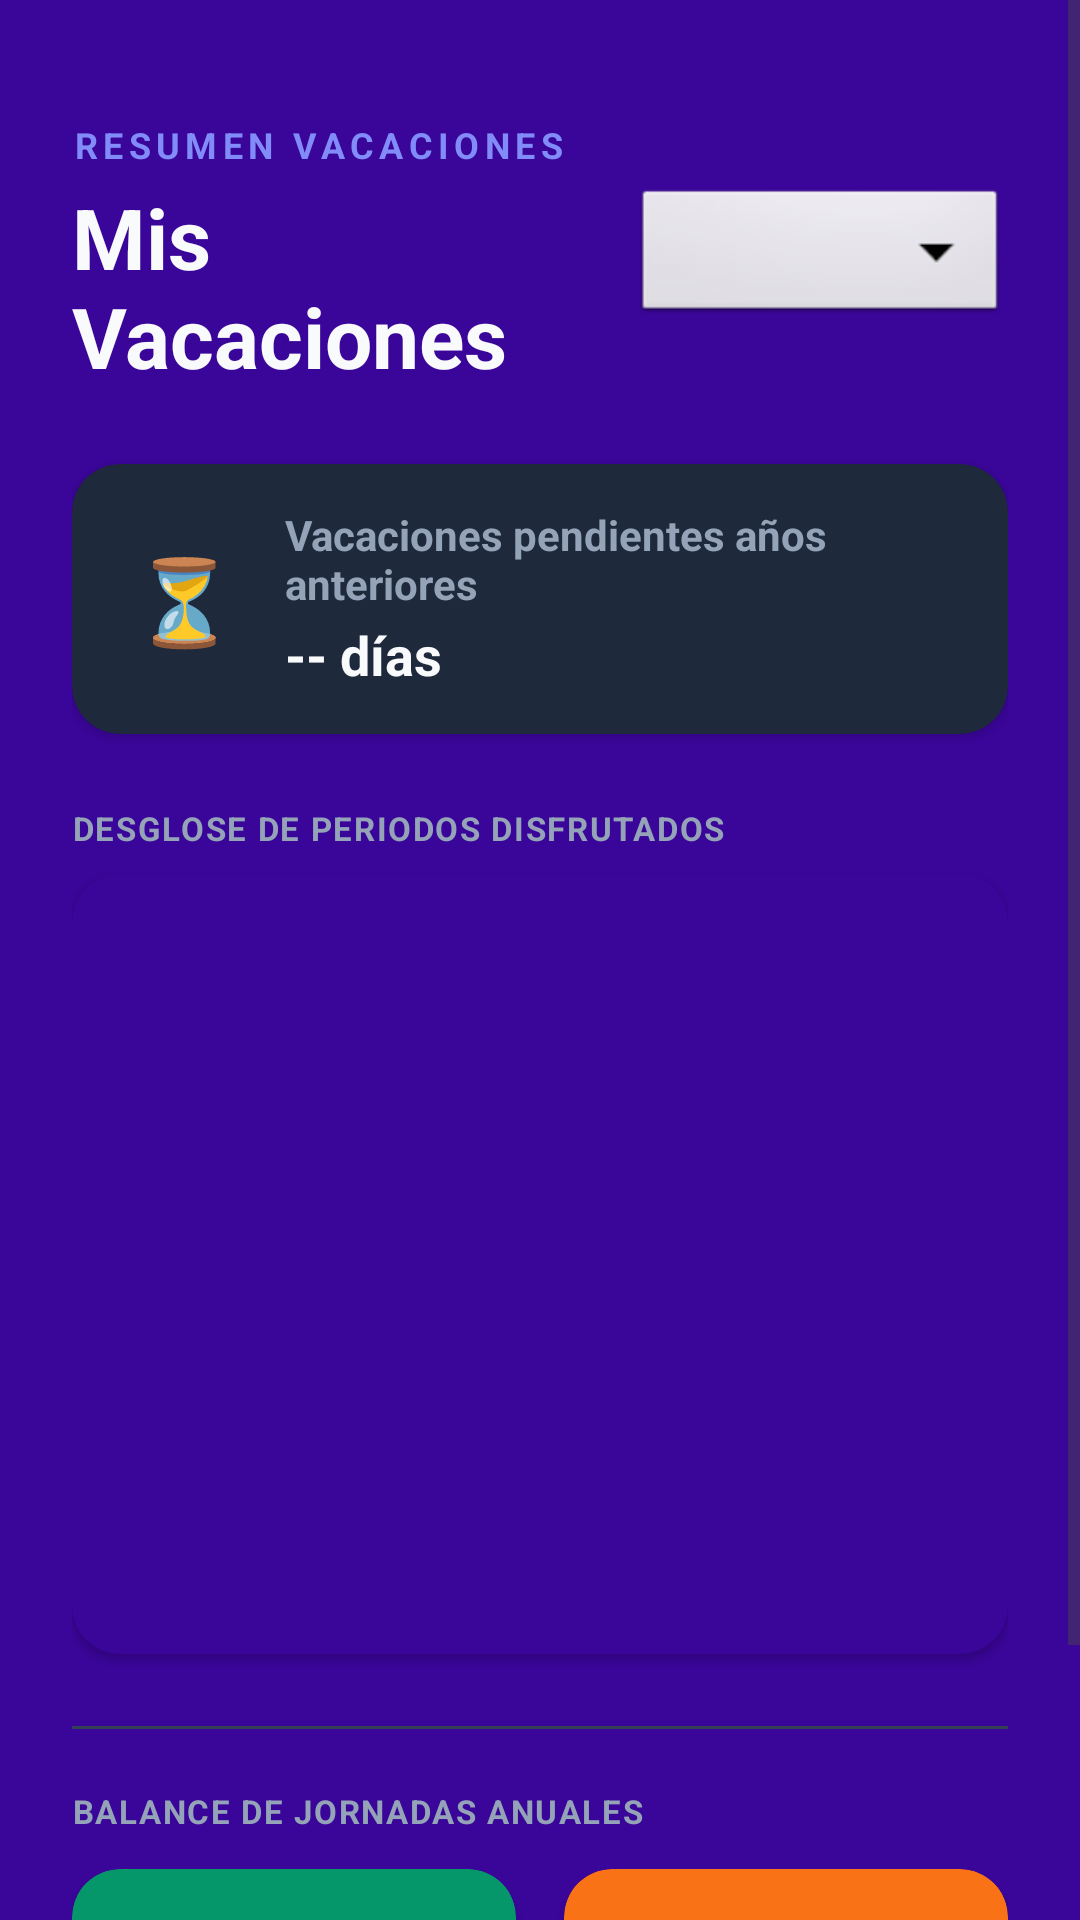

Produce the Android XML layout that renders to this screen, including the resource entries it uses.
<!-- AndroidManifest.xml: application theme Theme.CalendarioLaboral_V30 -->
<!-- res/layout/activity_vac_detalle.xml -->
<?xml version="1.0" encoding="utf-8"?>
<ScrollView
    xmlns:android="http://schemas.android.com/apk/res/android"
    xmlns:app="http://schemas.android.com/apk/res-auto"
    android:id="@+id/scrollVacDetalle"
    android:layout_width="match_parent"
    android:layout_height="match_parent"
    android:importantForAccessibility="no"
    android:background="@color/bg_app">

    <LinearLayout
        android:layout_width="match_parent"
        android:layout_height="wrap_content"
        android:orientation="vertical"
        android:padding="24dp">

        
        <LinearLayout
            android:layout_width="match_parent"
            android:layout_height="wrap_content"
            android:orientation="horizontal"
            android:gravity="center_vertical"
            android:layout_marginTop="16dp"
            android:layout_marginBottom="24dp">

            <LinearLayout
                android:layout_width="0dp"
                android:layout_height="wrap_content"
                android:layout_weight="1"
                android:orientation="vertical">
                <TextView
                    android:layout_width="wrap_content"
                    android:layout_height="wrap_content"
                    android:text="RESUMEN VACACIONES"
                    android:textColor="@color/app_accent"
                    android:textSize="12sp"
                    android:textStyle="bold"
                    android:letterSpacing="0.15" />
                <TextView
                    android:id="@+id/tvTituloResumen"
                    android:layout_width="wrap_content"
                    android:layout_height="wrap_content"
                    android:text="Mis Vacaciones"
                    android:textColor="@color/text_main"
                    android:textSize="28sp"
                    android:textStyle="bold"
                    android:layout_marginTop="4dp" />
            </LinearLayout>

            <Spinner
                android:id="@+id/spAnioDetalle"
                android:layout_width="125dp"
                android:layout_height="48dp"
                android:layout_marginStart="10dp"
                android:background="@android:drawable/btn_dropdown"
                android:spinnerMode="dropdown" />
        </LinearLayout>

        
        <androidx.cardview.widget.CardView
            android:id="@+id/cardPendientesDestacado"
            android:layout_width="match_parent"
            android:layout_height="90dp"
            android:layout_marginBottom="24dp"
            app:cardCornerRadius="16dp"
            app:cardElevation="2dp"
            app:cardBackgroundColor="@color/bg_card_surface">
            <LinearLayout
                android:layout_width="match_parent"
                android:layout_height="match_parent"
                android:gravity="center_vertical"
                android:orientation="horizontal"
                android:paddingHorizontal="20dp">
                <TextView
                    android:layout_width="wrap_content"
                    android:layout_height="wrap_content"
                    android:text="⏳"
                    android:textSize="28sp"
                    android:layout_marginEnd="16dp"/>
                <LinearLayout
                    android:layout_width="0dp"
                    android:layout_height="wrap_content"
                    android:layout_weight="1"
                    android:orientation="vertical">
                    <TextView
                        android:layout_width="wrap_content"
                        android:layout_height="wrap_content"
                        android:text="Vacaciones pendientes años anteriores"
                        android:textColor="@color/text_secondary"
                        android:textSize="14sp"
                        android:textStyle="bold" />
                    <TextView
                        android:id="@+id/tvDiasPendientesCabecera"
                        android:layout_width="wrap_content"
                        android:layout_height="wrap_content"
                        android:text="-- días"
                        android:textColor="@color/text_main"
                        android:textSize="18sp"
                        android:textStyle="bold"
                        android:layout_marginTop="2dp" />
                </LinearLayout>
            </LinearLayout>
        </androidx.cardview.widget.CardView>

        
        <TextView
            android:layout_width="wrap_content"
            android:layout_height="wrap_content"
            android:text="DESGLOSE DE PERIODOS DISFRUTADOS"
            android:textColor="@color/text_secondary"
            android:textSize="11sp"
            android:textStyle="bold"
            android:layout_marginBottom="8dp"
            android:letterSpacing="0.05" />

        <androidx.cardview.widget.CardView
            android:layout_width="match_parent"
            android:layout_height="260dp"
            android:layout_marginBottom="24dp"
            app:cardCornerRadius="16dp"
            app:cardElevation="2dp"
            app:cardBackgroundColor="@color/bg_app">

            <androidx.recyclerview.widget.RecyclerView
                android:id="@+id/rvVacacionesDetalle"
                android:layout_width="match_parent"
                android:layout_height="match_parent"
                android:padding="8dp" />
        </androidx.cardview.widget.CardView>
        
        <View
            android:layout_width="match_parent"
            android:layout_height="1dp"
            android:background="@color/bg_fecha_disabled"
            android:layout_marginBottom="20dp" />

        
        <TextView
            android:layout_width="wrap_content"
            android:layout_height="wrap_content"
            android:text="BALANCE DE JORNADAS ANUALES"
            android:textColor="@color/text_secondary"
            android:textSize="11sp"
            android:textStyle="bold"
            android:layout_marginBottom="12dp"
            android:letterSpacing="0.05" />

        
        <LinearLayout
            android:layout_width="match_parent"
            android:layout_height="wrap_content"
            android:orientation="horizontal"
            android:baselineAligned="false">

            
            <androidx.cardview.widget.CardView
                android:id="@+id/cardVacacionesDisfrutadas"
                android:layout_width="0dp"
                android:layout_height="100dp"
                android:layout_weight="1"
                android:layout_marginEnd="8dp"
                app:cardCornerRadius="16dp"
                app:cardElevation="2dp"
                app:cardBackgroundColor="#059669">
                <LinearLayout
                    android:layout_width="match_parent"
                    android:layout_height="match_parent"
                    android:orientation="vertical"
                    android:padding="14dp">
                    <TextView
                        android:id="@+id/tvLabelDisfrutadas"
                        android:layout_width="match_parent"
                        android:layout_height="wrap_content"
                        android:text="Disfrutadas"
                        android:textColor="@color/text_main"
                        android:textSize="16sp"
                        android:alpha="0.8"
                        android:textStyle="bold" />
                    <TextView
                        android:id="@+id/tvTotalDisfrutadas"
                        android:layout_width="match_parent"
                        android:layout_height="match_parent"
                        android:textAlignment="center"
                        android:text="-- días"
                        android:textColor="@color/text_main"
                        android:textSize="22sp"
                        android:textStyle="bold"
                        android:gravity="start|bottom" />
                </LinearLayout>
            </androidx.cardview.widget.CardView>

            
            <androidx.cardview.widget.CardView
                android:id="@+id/cardVacacionesPendientes"
                android:layout_width="0dp"
                android:layout_height="100dp"
                android:layout_weight="1"
                android:layout_marginStart="8dp"
                app:cardCornerRadius="16dp"
                app:cardElevation="2dp"
                app:cardBackgroundColor="@color/color_accent_orange">
                <LinearLayout
                    android:layout_width="match_parent"
                    android:layout_height="match_parent"
                    android:orientation="vertical"
                    android:padding="14dp">
                    <TextView
                        android:id="@+id/tvLabelPendientes"
                        android:layout_width="match_parent"
                        android:layout_height="wrap_content"
                        android:text="Pendientes"
                        android:textColor="@color/text_main"
                        android:textSize="16sp"
                        android:alpha="0.8"
                        android:textStyle="bold" />
                    <TextView
                        android:id="@+id/tvTotalPendientes"
                        android:layout_width="match_parent"
                        android:layout_height="match_parent"
                        android:textAlignment="center"
                        android:text="-- días"
                        android:textColor="@color/text_main"
                        android:textSize="22sp"
                        android:textStyle="bold"
                        android:gravity="start|bottom" />
                </LinearLayout>
            </androidx.cardview.widget.CardView>
        </LinearLayout>

    </LinearLayout>
</ScrollView>
<!-- resources referenced by this layout -->
<resources>
  <color name="app_accent">#818CF8</color>
  <color name="bg_app">#3A0599</color>
  <color name="bg_card_surface">#1E293B</color>
  <color name="bg_fecha_disabled">#334155</color>
  <color name="color_accent_orange">#F97316</color>
  <color name="text_main">#F8FAFC</color>
  <color name="text_secondary">#94A3B8</color>
  <style name="Theme.CalendarioLaboral_V30" parent="Base.Theme.CalendarioLaboral_V30" />
  <style name="Base.Theme.CalendarioLaboral_V30" parent="Theme.Material3.DayNight.NoActionBar">
          
          
  
  
  
          
          <item name="android:statusBarColor">@color/app_primary</item>
  
          
          
          <item name="android:windowLightStatusBar">false</item>
  
  
      </style>
  <color name="app_primary">#6366F1</color>
</resources>
